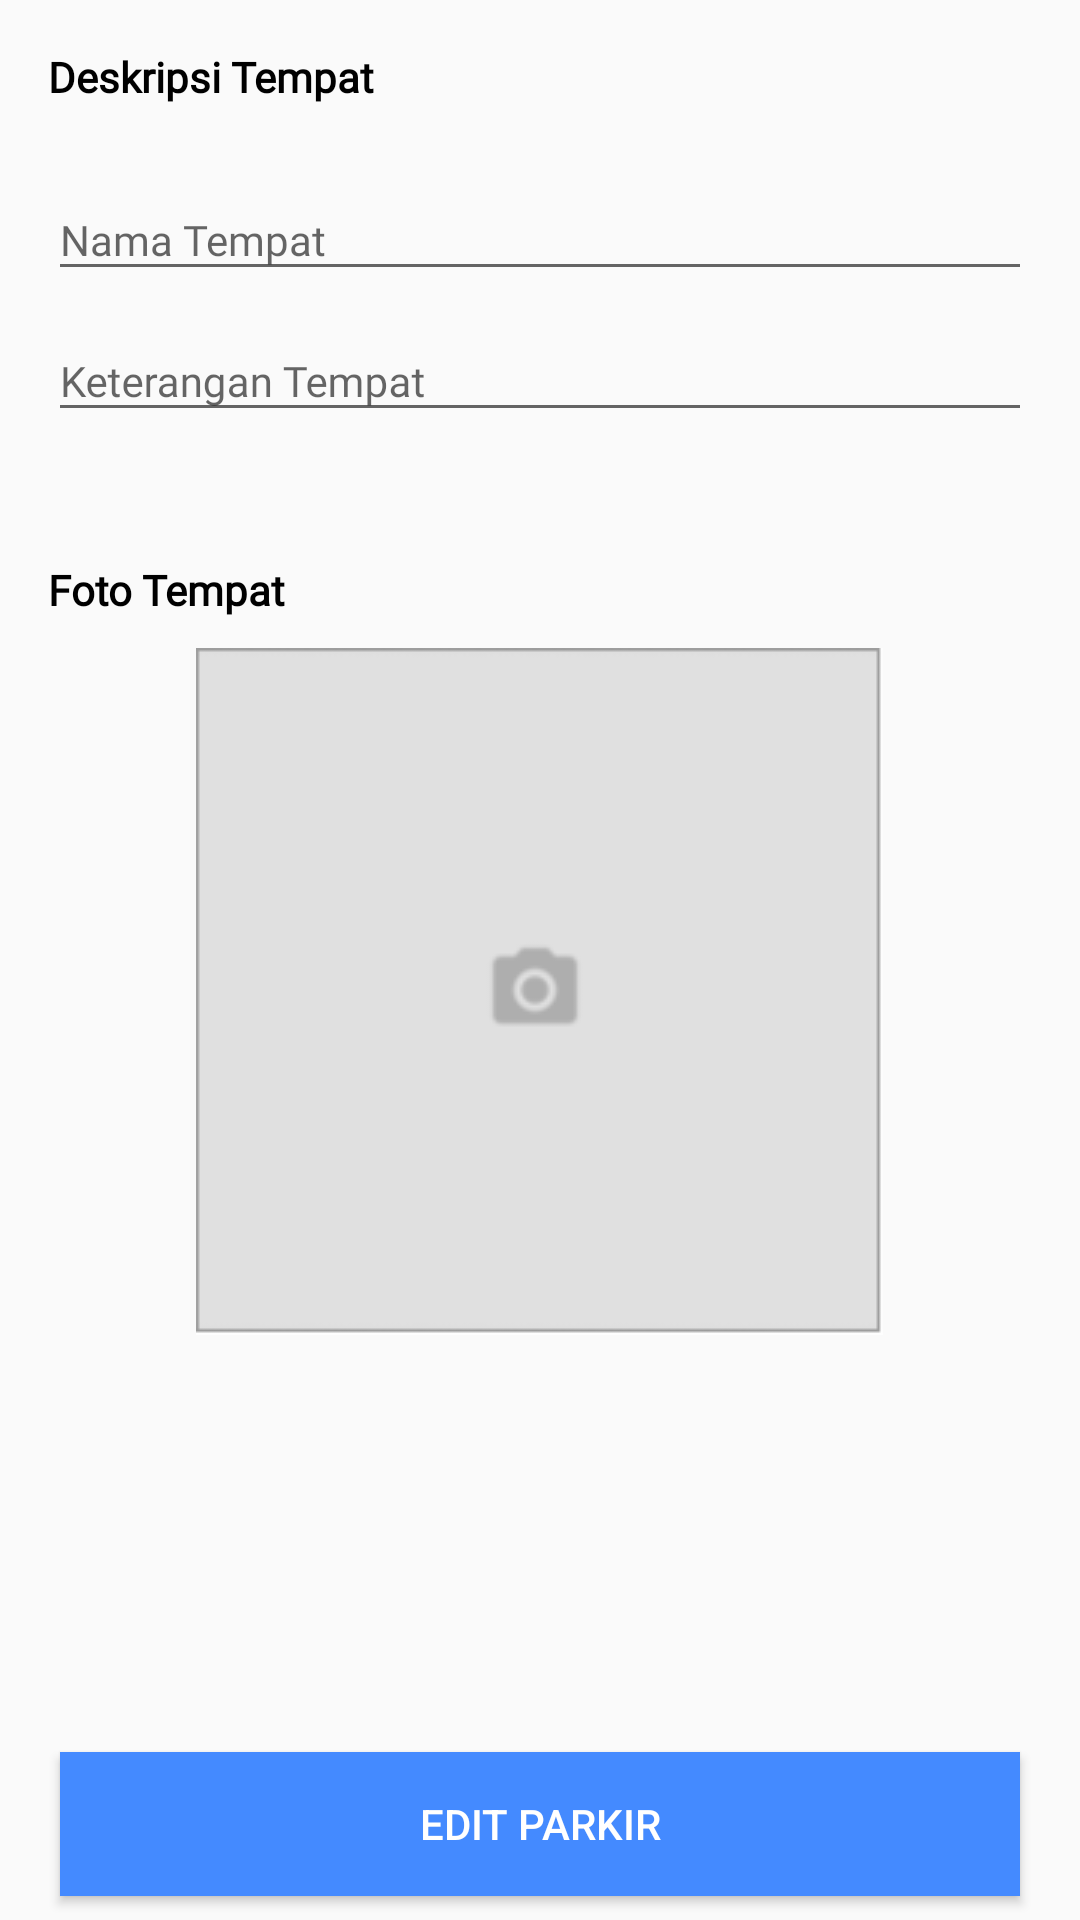

The Android layout XML behind this screen, and the referenced resources:
<!-- AndroidManifest.xml: application theme AppTheme -->
<!-- res/layout/activity_edit.xml -->
<?xml version="1.0" encoding="utf-8"?>
<android.support.constraint.ConstraintLayout xmlns:android="http://schemas.android.com/apk/res/android"
    xmlns:app="http://schemas.android.com/apk/res-auto"
    xmlns:tools="http://schemas.android.com/tools"
    android:layout_width="match_parent"
    android:layout_height="match_parent"
    tools:context="com.d3ifcool.park_in.Edit">

    <Button
        android:id="@+id/button"
        android:layout_width="320dp"
        android:layout_height="48dp"
        android:layout_gravity="center"
        android:layout_marginBottom="8dp"
        android:layout_marginEnd="8dp"
        android:layout_marginStart="8dp"
        android:background="#448aff"
        android:text="Edit Parkir"
        android:textColor="#ffffff"
        android:textSize="14sp"
        app:layout_constraintBottom_toBottomOf="parent"
        app:layout_constraintEnd_toEndOf="parent"
        app:layout_constraintStart_toStartOf="parent" />

    <ScrollView
        android:layout_width="0dp"
        android:layout_height="0dp"
        app:layout_constraintBottom_toTopOf="@+id/button"
        app:layout_constraintEnd_toEndOf="parent"
        app:layout_constraintStart_toStartOf="parent"
        app:layout_constraintTop_toTopOf="parent">

        <LinearLayout
            android:layout_width="match_parent"
            android:layout_height="match_parent"
            android:orientation="vertical"
            android:padding="16dp">

            <TextView
                android:layout_width="wrap_content"
                android:layout_height="wrap_content"
                android:layout_marginBottom="15dp"
                android:fontFamily="@font/raleway_bold"
                android:text="Deskripsi Tempat"
                android:textColor="#000000"
                android:textStyle="bold"
                android:textSize="14sp" />


            <android.support.design.widget.TextInputLayout
                android:layout_width="match_parent"
                android:layout_height="wrap_content">

                <android.support.design.widget.TextInputEditText
                    android:id="@+id/txt_nama_tempat"
                    android:layout_width="match_parent"
                    android:layout_height="wrap_content"
                    android:fontFamily="@font/raleway_medium"
                    android:hint="Nama Tempat"
                    android:textColor="#616161"
                    android:textSize="14sp" />
            </android.support.design.widget.TextInputLayout>

            <android.support.design.widget.TextInputLayout
                android:layout_width="match_parent"
                android:layout_height="wrap_content">

                <android.support.design.widget.TextInputEditText
                    android:layout_width="match_parent"
                    android:id="@+id/txt_ket_tempat"
                    android:layout_height="wrap_content"
                    android:layout_marginBottom="43dp"
                    android:fontFamily="@font/raleway_medium"
                    android:hint="Keterangan Tempat"
                    android:textColor="#616161"
                    android:textSize="14sp" />
            </android.support.design.widget.TextInputLayout>

            <TextView
                android:layout_width="wrap_content"
                android:layout_height="wrap_content"
                android:layout_marginBottom="10dp"
                android:fontFamily="@font/raleway_bold"
                android:text="Foto Tempat"
                android:textStyle="bold"
                android:textColor="#000000"
                android:textSize="14sp" />

            <ImageButton
                android:background="@null"
                android:layout_width="wrap_content"
                android:layout_height="wrap_content"
                android:src="@drawable/image"
                android:layout_gravity="center"
                android:id="@+id/image_tempat"
                />

        </LinearLayout>
    </ScrollView>
</android.support.constraint.ConstraintLayout>
<!-- resources referenced by this layout -->
<resources>
  <!-- drawable image: png bitmap (drawable, 1673 bytes) -->
  <style name="AppTheme" parent="Theme.AppCompat.Light.DarkActionBar">
          
          <item name="colorPrimary">@color/colorPrimary</item>
          <item name="colorPrimaryDark">@color/colorPrimaryDark</item>
          <item name="colorAccent">@color/colorAccent</item>
      </style>
  <color name="colorPrimary">#23a9f6</color>
  <color name="colorPrimaryDark">#23a9f6</color>
  <color name="colorAccent">#03a9f4</color>
</resources>
